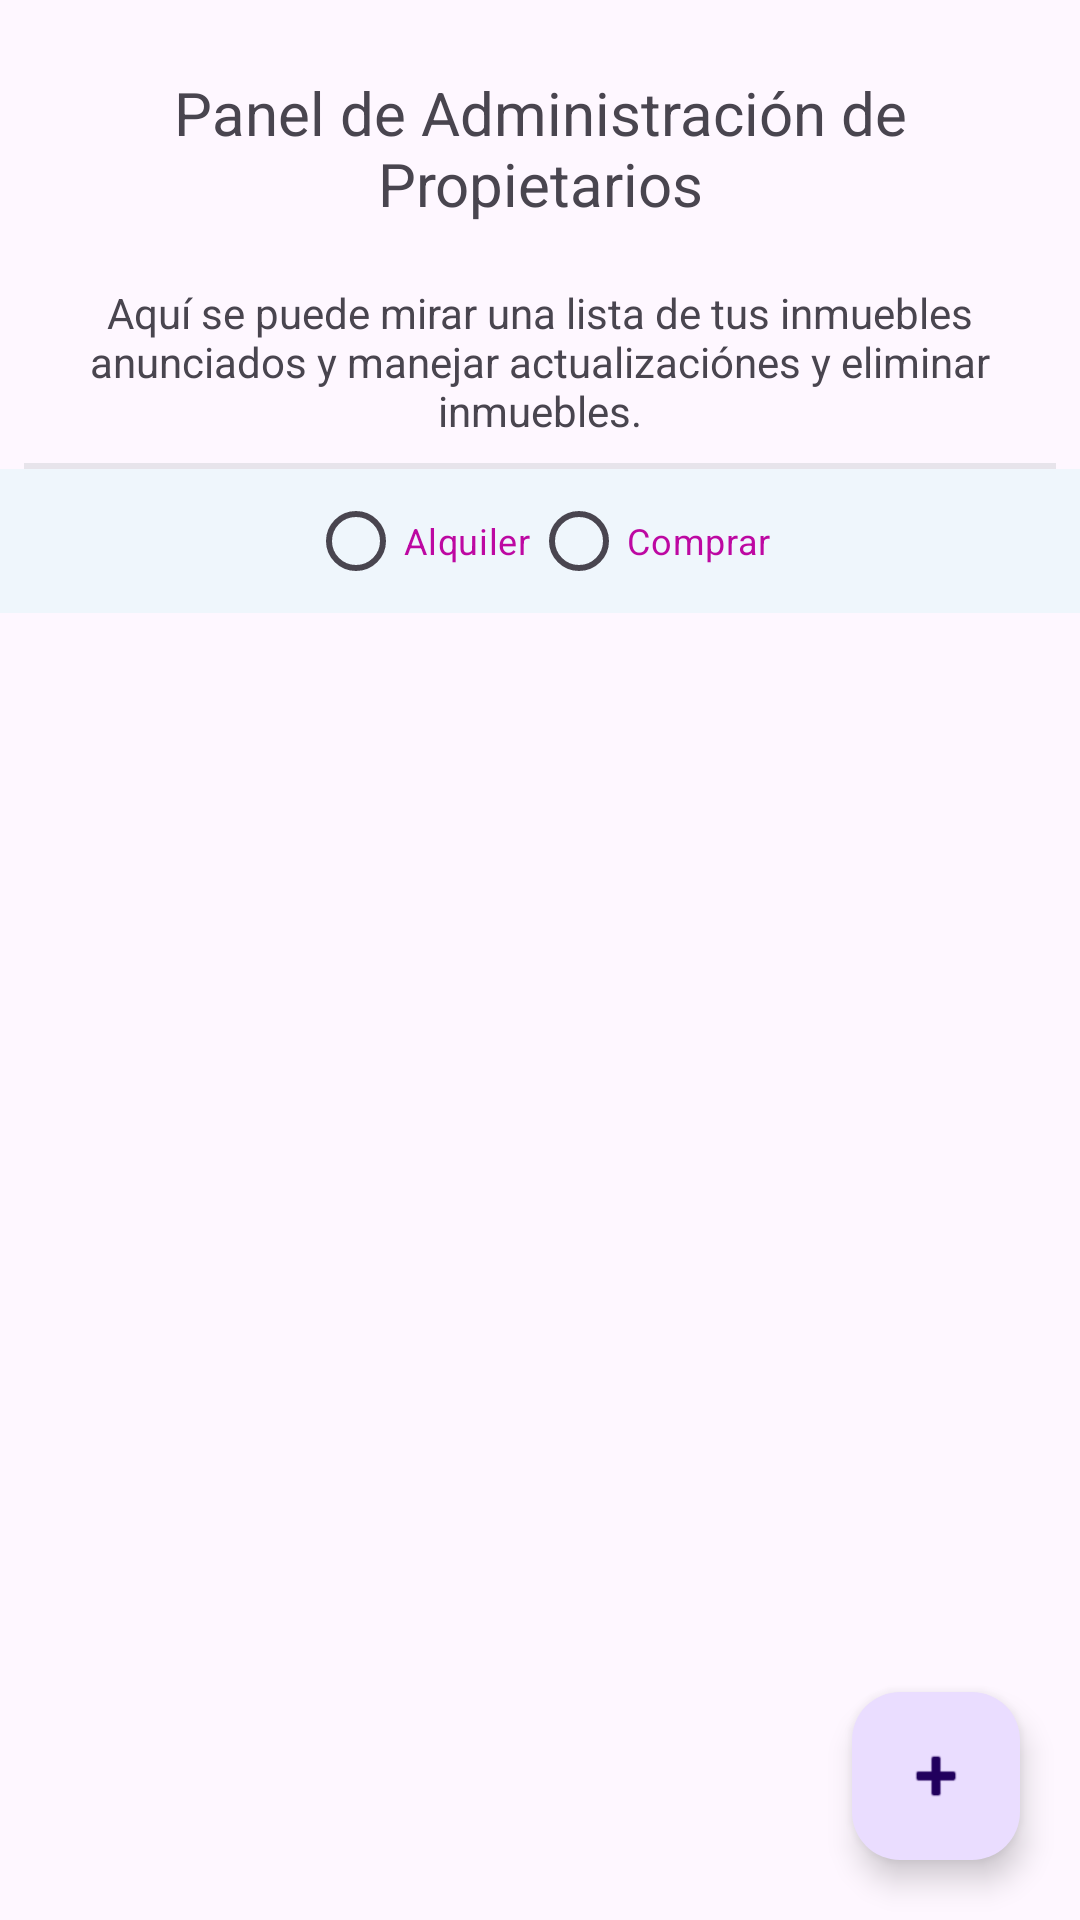

This screen was rendered from an Android layout file. Write that file and the resources it references.
<!-- AndroidManifest.xml: application theme Theme.ProperProperties -->
<!-- res/layout/activity_property_management.xml -->
<?xml version="1.0" encoding="utf-8"?>
<androidx.constraintlayout.widget.ConstraintLayout xmlns:android="http://schemas.android.com/apk/res/android"
    xmlns:app="http://schemas.android.com/apk/res-auto"
    xmlns:tools="http://schemas.android.com/tools"
    android:layout_width="match_parent"
    android:layout_height="match_parent">

    <TextView
        android:id="@+id/tv_management_title"
        android:layout_width="match_parent"
        android:layout_height="wrap_content"
        android:layout_margin="24dp"
        android:gravity="center_horizontal"
        android:text="@string/tv_management_title"
        android:textSize="20sp"
        app:layout_constraintLeft_toLeftOf="parent"
        app:layout_constraintRight_toLeftOf="parent"
        app:layout_constraintTop_toTopOf="parent" />

    <TextView
        android:id="@+id/tv_management_description"
        android:layout_width="match_parent"
        android:layout_height="wrap_content"
        android:layout_margin="20dp"
        android:gravity="center_horizontal"
        android:text="@string/tv_management_description"
        app:layout_constraintLeft_toLeftOf="parent"
        app:layout_constraintRight_toRightOf="parent"
        app:layout_constraintTop_toBottomOf="@id/tv_management_title" />

    <View
        android:id="@+id/dvd_filter_top"
        android:layout_width="match_parent"
        android:layout_height="2dp"
        android:layout_margin="8dp"
        android:background="?android:attr/listDivider"
        android:backgroundTint="@color/teal"
        android:backgroundTintMode="src_atop"
        app:layout_constraintBottom_toTopOf="@id/rg_search_map_search_type"
        app:layout_constraintTop_toBottomOf="@id/tv_management_description" />

    <RadioGroup
        android:id="@+id/rg_search_map_search_type"
        android:layout_width="match_parent"
        android:layout_height="wrap_content"
        android:background="@color/muted_aqua"
        android:gravity="center_horizontal"
        android:orientation="horizontal"
        app:layout_constraintEnd_toEndOf="parent"
        app:layout_constraintStart_toStartOf="parent"
        app:layout_constraintTop_toBottomOf="@id/dvd_filter_top">

        <RadioButton
            android:id="@+id/rbtn_search_map_rent"
            android:layout_width="wrap_content"
            android:layout_height="wrap_content"
            android:text="@string/rbtn_search_map_rent"
            android:textColor="@color/barbie_pink"
            android:textSize="12sp" />

        <RadioButton
            android:id="@+id/rbtn_search_map_buy"
            android:layout_width="wrap_content"
            android:layout_height="wrap_content"
            android:text="@string/rbtn_search_map_buy"
            android:textColor="@color/barbie_pink"
            android:textSize="12sp" />

    </RadioGroup>

    <FrameLayout
        android:id="@+id/fl_frag_management"
        android:layout_width="match_parent"
        android:layout_height="0dp"
        android:layout_margin="12dp"
        app:layout_constraintBottom_toBottomOf="parent"
        app:layout_constraintTop_toBottomOf="@+id/rg_search_map_search_type"
        tools:layout_editor_absoluteX="-24dp"></FrameLayout>

    <com.google.android.material.floatingactionbutton.FloatingActionButton
        android:id="@+id/fl_btn_add_property"
        android:layout_width="wrap_content"
        android:layout_height="416dp"
        android:layout_margin="20dp"
        android:layout_weight="1"
        android:clickable="true"
        android:contentDescription="@string/btn_add_property"
        android:src="@android:drawable/ic_input_add"
        app:layout_constraintBottom_toBottomOf="parent"
        app:layout_constraintRight_toRightOf="parent" />

</androidx.constraintlayout.widget.ConstraintLayout>
<!-- resources referenced by this layout -->
<resources>
  <color name="barbie_pink">#bd08a2</color>
  <color name="muted_aqua">#33B6EFEF</color>
  <color name="teal">#405E5E</color>
  <string name="btn_add_property">Añade un inmueble</string>
  <string name="rbtn_search_map_buy">Comprar</string>
  <string name="rbtn_search_map_rent">Alquiler</string>
  <string name="tv_management_description">Aquí se puede mirar una lista de tus inmuebles anunciados y manejar actualizaciónes y eliminar inmuebles.</string>
  <string name="tv_management_title">Panel de Administración de Propietarios</string>
  <style name="Theme.ProperProperties" parent="Base.Theme.ProperProperties" />
  <style name="Base.Theme.ProperProperties" parent="Theme.Material3.DayNight">
          
          
      </style>
</resources>
